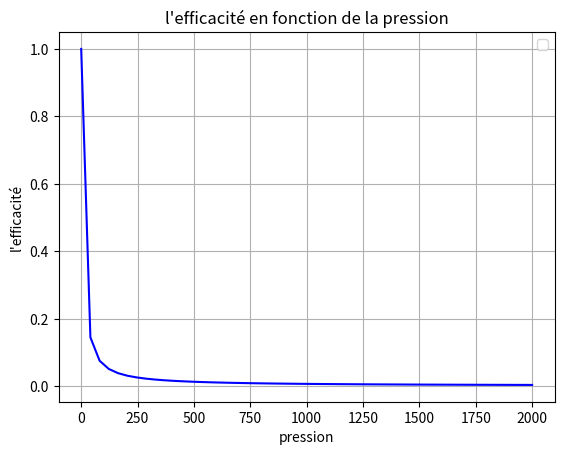

Write the Python code that produced this figure.
from numpy import *
from matplotlib.pyplot import *

vdc=400*10**4
'''
p=1 #le parametre qu'on veut visualiser son influence sur l'efficacité
'''
tp=150
eps=8.85*10**(-12)
cd=10,1
dp=2*10**(-6)
dg=10
a=1.25*10**(-3)
b=150*10**(-3)
l=10
er=10
'''
ld=6.61*10**(-8)*(tp/293)*(101300/p)    #VARIABLE
Cm=1+2.54*(ld/dp)+(ld/dp)*exp(-0.55*dp/ld) #VARIABLE
'''
u=2.4*10**(-5)

def champ_ectrostatique(r):
    E=vdc/(r*log(b/a))
    return E


def charge_particule(t):
    qps=pi*eps*(dp**2)*E*((3*er)/(er+2))
    T=(4*eps)/cd
    qp=qps*(t/t+T)
    return qp

def vitesse_de_migration(p):
    E=400*10**4
    ld=6.61*10**(-8)*(tp/293)*(101300/p)
    Cm=1+2.54*(ld/dp)+(ld/dp)*exp(-0.55*dp/ld)
    we=dp*Cm*(E**2)*((eps*er)/u*(e+2))
    return we


def efficacite(p):
    E=400*10**4
    we=vitesse_de_migration(p)
    s=2*pi*b*l
    n=1-exp(-we*dp*(s/dg))
    return n
figure(1)
X=linspace(0,2*10**3)
Y=efficacite(X)
plot(X,Y,'b')
xlabel('pression')
ylabel("l'efficacité")
title("l'efficacité en fonction de la pression")
legend()
grid()
show()